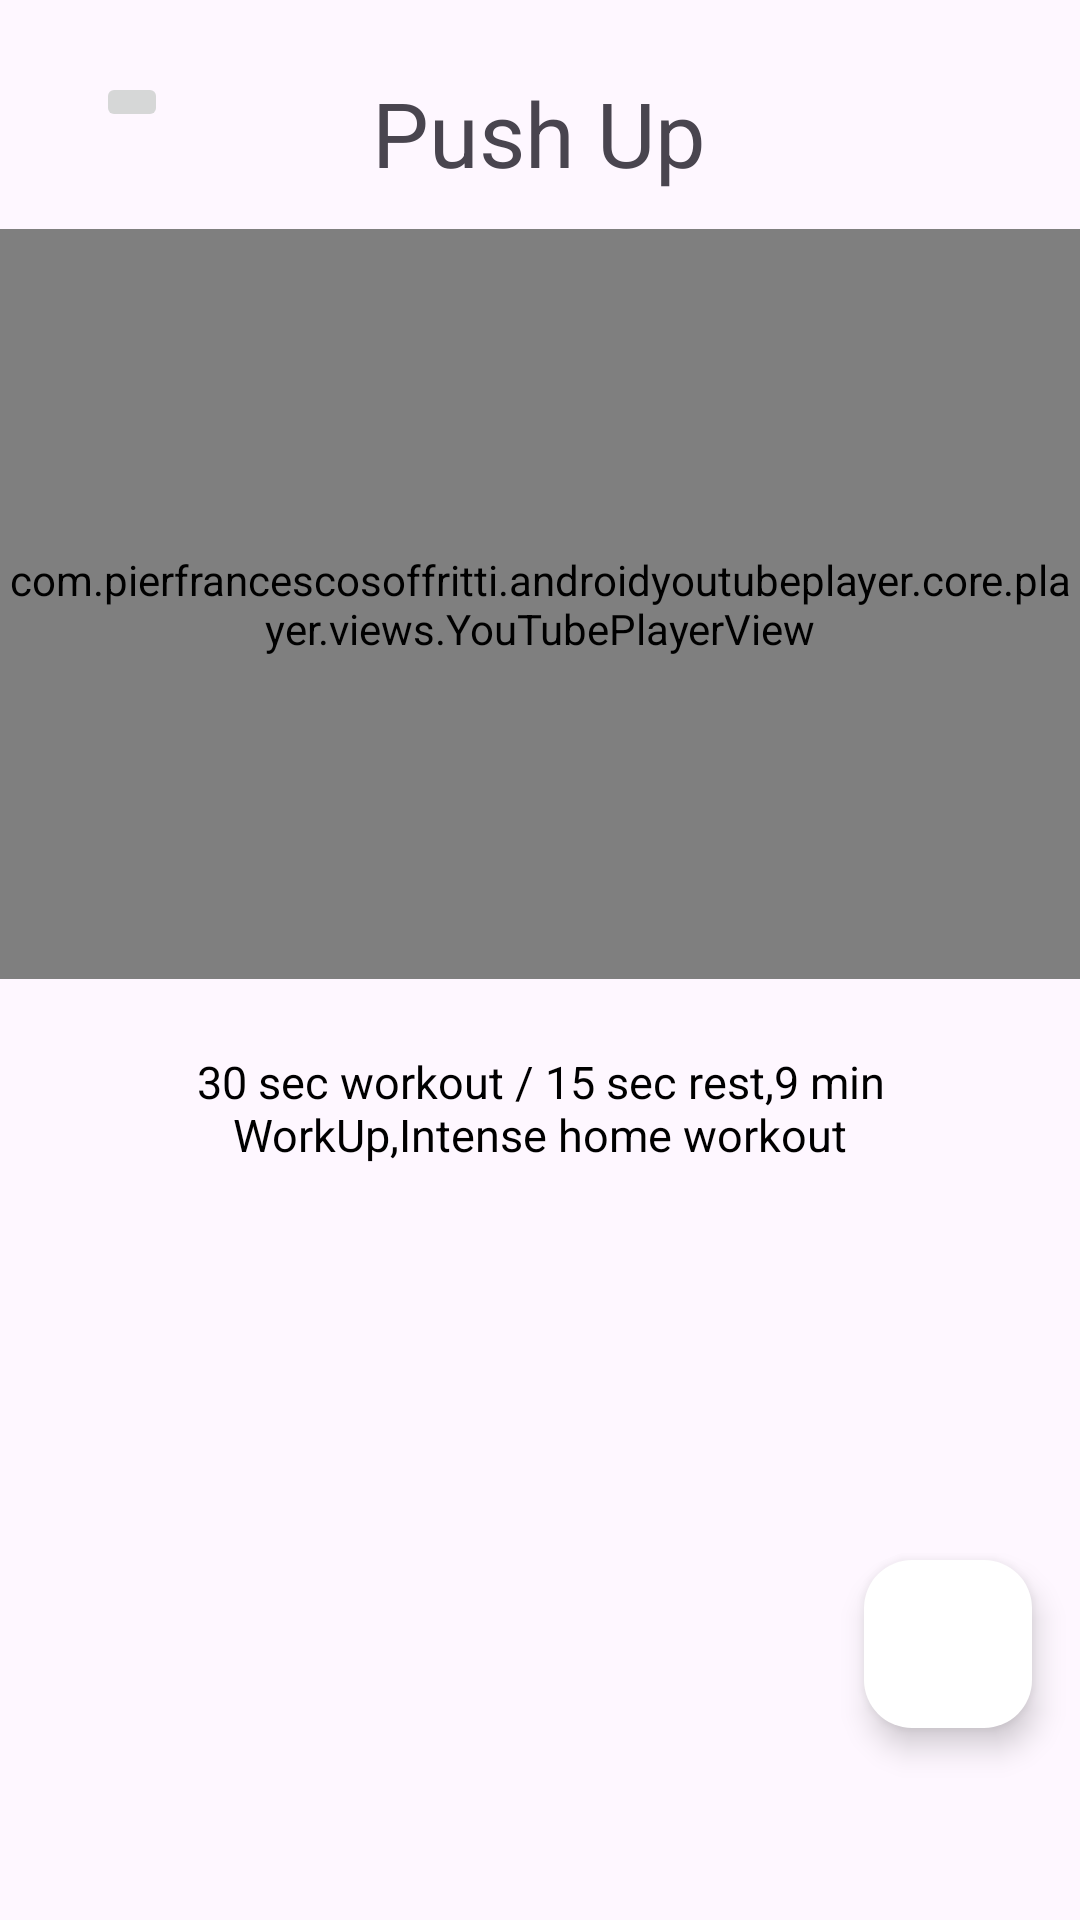

Produce the Android XML layout that renders to this screen, including the resource entries it uses.
<!-- AndroidManifest.xml: application theme Theme.EzFitness -->
<!-- res/layout/activity_video_push_up.xml -->
<?xml version="1.0" encoding="utf-8"?>
<androidx.constraintlayout.widget.ConstraintLayout xmlns:android="http://schemas.android.com/apk/res/android"
    xmlns:app="http://schemas.android.com/apk/res-auto"
    xmlns:tools="http://schemas.android.com/tools"
    android:layout_width="match_parent"
    android:layout_height="match_parent"
    tools:context=".VideoPushUp">



    <TextView
        android:id="@+id/viewPushup"
        android:layout_width="wrap_content"
        android:layout_height="wrap_content"
        android:layout_marginTop="24dp"
        android:text="@string/Up"
        android:textSize="30sp"
        app:layout_constraintEnd_toEndOf="parent"
        app:layout_constraintHorizontal_bias="0.498"
        app:layout_constraintStart_toStartOf="parent"
        app:layout_constraintTop_toTopOf="parent" />

    <ImageButton
        android:id="@+id/btnBack"
        android:layout_width="wrap_content"
        android:layout_height="wrap_content"
        android:layout_alignParentStart="true"
        android:layout_alignParentTop="true"
        android:layout_marginStart="32dp"
        android:layout_marginTop="24dp"
        android:src="@drawable/ic_back"
        app:layout_constraintStart_toStartOf="parent"
        app:layout_constraintTop_toTopOf="parent" />

    <com.pierfrancescosoffritti.androidyoutubeplayer.core.player.views.YouTubePlayerView
        android:layout_width="match_parent"
        android:layout_height="250sp"
        android:layout_marginTop="12dp"
        android:id="@+id/pushupView"
        app:videoId="xtEFVrwZFGU"
        app:autoPlay="true"
        app:layout_constraintEnd_toEndOf="parent"
        app:layout_constraintHorizontal_bias="0.0"
        app:layout_constraintStart_toStartOf="parent"
        app:layout_constraintTop_toBottomOf="@+id/viewPushup" />

    <TextView
        android:id="@+id/textComplete"
        android:layout_width="265dp"
        android:layout_height="43dp"
        android:layout_marginTop="24dp"
        android:text="@string/describeP"
        android:textAlignment="center"
        android:textColor="#000000"
        android:textSize="15sp"
        app:layout_constraintEnd_toEndOf="parent"
        app:layout_constraintStart_toStartOf="parent"
        app:layout_constraintTop_toBottomOf="@+id/pushupView" />

    <com.google.android.material.floatingactionbutton.FloatingActionButton
        android:id="@+id/addVideoP"
        android:layout_width="wrap_content"
        android:layout_height="wrap_content"
        android:layout_gravity="bottom|end"
        android:layout_marginEnd="16dp"
        android:layout_marginBottom="64dp"
        android:contentDescription="@string/add_question_fragment_label"
        app:backgroundTint="@color/white"
        app:layout_constraintBottom_toBottomOf="parent"
        app:layout_constraintEnd_toEndOf="parent"
        app:srcCompat="@drawable/baseline_add_24"
        tools:ignore="MissingConstraints" />
</androidx.constraintlayout.widget.ConstraintLayout>
<!-- resources referenced by this layout -->
<resources>
  <string name="Up">Push Up</string>
  <string name="add_question_fragment_label">Add Question</string>
  <string name="describeP">30 sec workout / 15 sec rest,9 min WorkUp,Intense home workout</string>
  <style name="Theme.EzFitness" parent="Base.Theme.EzFitness" />
  <style name="Base.Theme.EzFitness" parent="Theme.Material3.DayNight.NoActionBar">
          
          
          <item name="android:windowBackground">#fef7ff</item>
      </style>
  <!-- not gathered from this repository: default colours our renderer supplied (Android Studio template values) -->
  <color name="white">#FFFFFFFF</color>
</resources>
